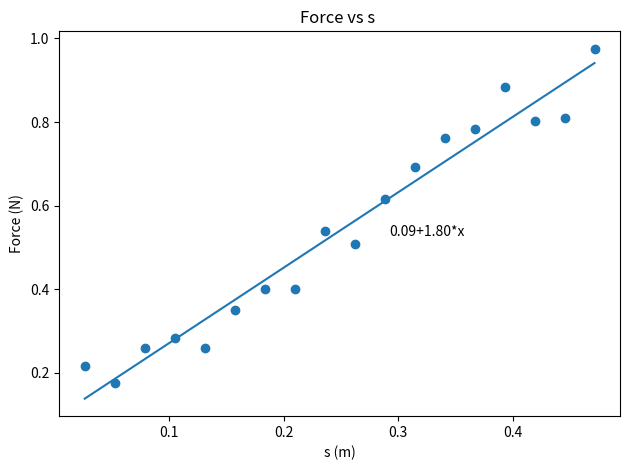
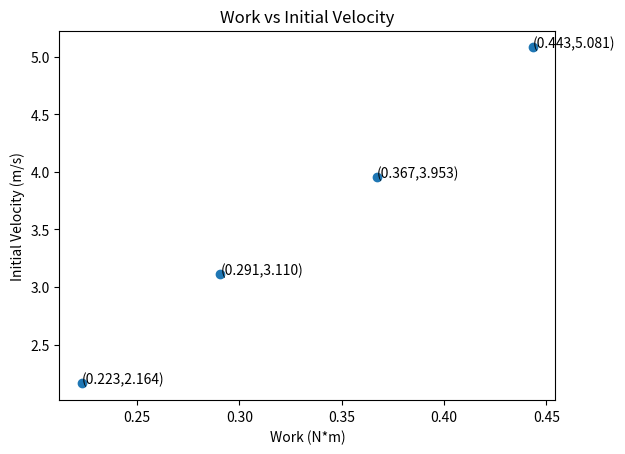

The script that saved these images, in order:
import math
import argparse
import sympy
import matplotlib.pyplot as plt



distances = [2.659,1.659,.9525,.575]
angle1s = [60,65,85,101]
h = 0.125
r = 0.2775
pi = math.pi
m = 0.0164
t = []
v = []
ew = []
table =[[],[],[],[]]
for i in range(4):
    d = distances[i]
    a1 = angle1s[i]*2*math.pi/360
    a2 = (90-float(angle1s[i]))*2*math.pi/360

    
    x = sympy.symbols('x')
    equation = sympy.Eq((d+r*math.cos(a1))/(math.cos(a2)*x)-((0.5*9.8*x**2-h-r*math.sin(a1))/(math.sin(a2)*x)),0)
    t1 = list(sympy.solveset(equation,x))




    if t1[0] > 0:
        t.append(t1[0])
    else:
        t.append(t1[1])

    v.append((d+r*math.cos(a1))/(math.cos(a2)*t[i]))
    ew.append(v[i]**2*m*0.5)
    table[i].append(str(distances[i])+' m')
    table[i].append(str(angle1s[i])+' degrees')
    table[i].append('{:.3f}'.format(t[i])+' s')
    table[i].append('{:.3f}'.format(v[i])+' m/s')
    table[i].append('{:.3f}'.format(ew[i])+' N')
print(t)
print(v)
print(ew)
r1 = 0.15
ss = [(i+1)*10*2*math.pi/360*r1 for i in range(18)]
ia1s = [180, 163, 144, 125]
ir1s = [angle*2*math.pi/360 for angle in ia1s]


# solve for a and b
def best_fit(X, Y):

    xbar = sum(X)/len(X)
    ybar = sum(Y)/len(Y)
    n = len(X) # or len(Y)

    numer = sum([xi*yi for xi,yi in zip(X, Y)]) - n * xbar * ybar
    denum = sum([xi**2 for xi in X]) - n * xbar**2

    b = numer / denum
    a = ybar - b * xbar

    print('best fit line:\ny = {:.2f} + {:.2f}x'.format(a, b))

    return a, b

fig, ax = plt.subplots()  

forces = [0.217, 0.175,0.259,0.284,0.259,0.350,0.400,0.400,0.539,0.509,0.617,0.692,0.761,0.784,0.884,0.802,0.809,0.975]
a, b = best_fit(ss, forces)

iw1s = [(a+b*(angle*r1))*(angle*r1) for angle in ir1s]
for i,w in enumerate(iw1s):
    table[i].append('{:.3f}'.format(w)+' N')

yfit = [a + b * xi for xi in ss]

plt.figure(1) 

color = []
for tab in table:
    colour = []
    for item in tab:
        colour.append('w')
    color.append(colour)
notches = ['Notch #1','Notch #2','Notch #3','Notch #4']
columns = ['Distance','Launch Angle of Arm','Estimated Time Travelled','Estimated Initial Velocity','Estimated Work \n by 1/2*m*v^2','Estimated Work by \nintegral(Force * ds)']
ax.set_axis_off()
table1 = ax.table(table,color,'right',rowLabels =notches,colLabels=columns,loc = 'center')
table1.set_fontsize(36)
table1.scale(2,2)


plt.figure(2)
plt.scatter(ss,forces)

plt.xlabel('s (m)')
plt.ylabel('Force (N)')
plt.title('Force vs s ')

plt.tight_layout()
plt.plot(ss,yfit)
plt.text(0.7, 0.5,f'{a:.2f}+{b:.2f}*x', horizontalalignment='center',
     verticalalignment='center',
     transform=ax.transAxes)

plt.figure(3)
plt.scatter(iw1s,v)
for i,w in enumerate(iw1s):
    plt.annotate('({:.3f},{:.3f})'.format(w,v[i]),(w,v[i]))
plt.xlabel('Work (N*m)')
plt.ylabel('Initial Velocity (m/s)')
plt.title('Work vs Initial Velocity')

plt.show()
